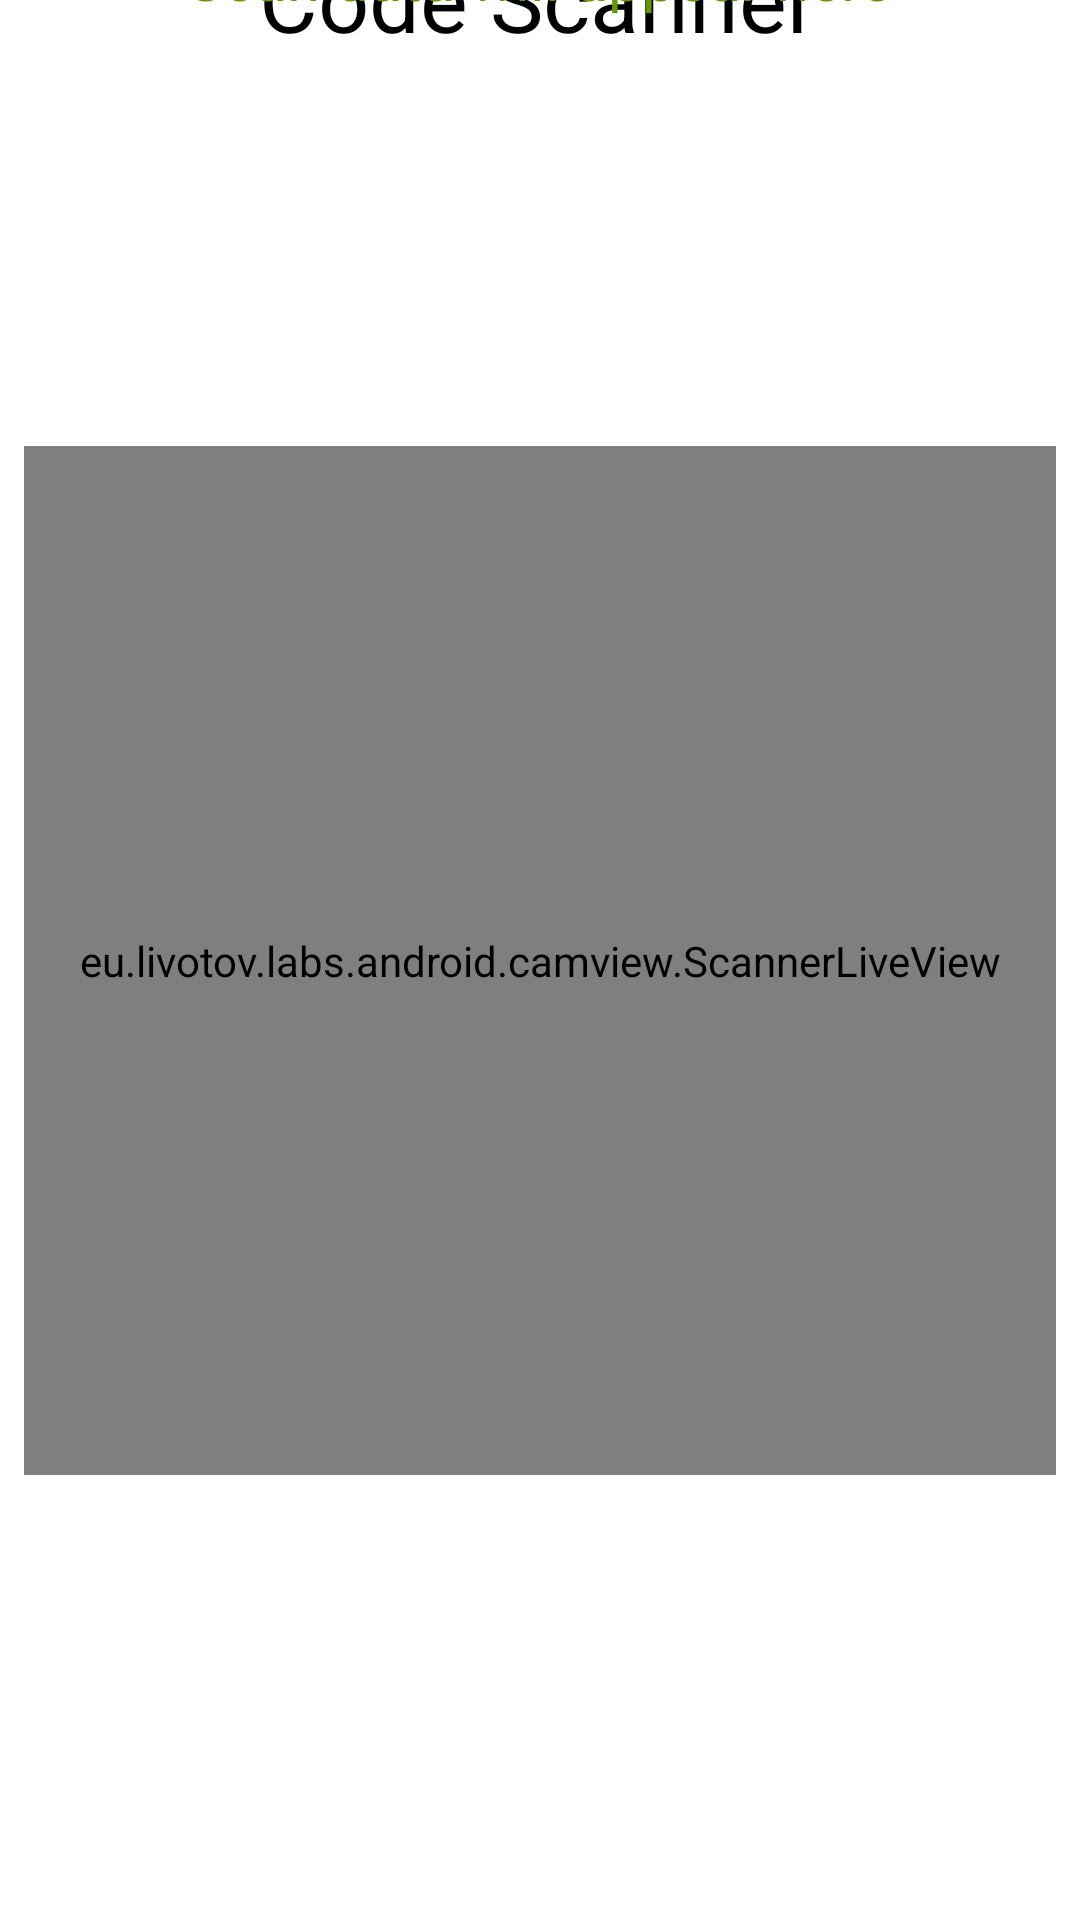

This screen was rendered from an Android layout file. Write that file and the resources it references.
<!-- AndroidManifest.xml: application theme Theme.Trackandtrace -->
<!-- res/layout/activity_scan_qrcode.xml -->
<?xml version="1.0" encoding="utf-8"?>
<androidx.constraintlayout.widget.ConstraintLayout xmlns:android="http://schemas.android.com/apk/res/android"
    xmlns:app="http://schemas.android.com/apk/res-auto"
    xmlns:tools="http://schemas.android.com/tools"
    android:layout_width="match_parent"
    android:layout_height="match_parent"
    tools:context=".ScanQrcode">


    <ImageView
        android:id="@+id/bg"
        android:layout_width="match_parent"
        android:layout_height="wrap_content"
        android:scaleType="centerCrop"
        android:src="@drawable/backg"
        app:layout_constraintBottom_toBottomOf="parent"
        app:layout_constraintLeft_toLeftOf="parent"
        app:layout_constraintRight_toRightOf="parent"
        app:layout_constraintStart_toStartOf="parent"
        app:layout_constraintTop_toTopOf="parent"
        app:layout_constraintVertical_bias="0.0" />


    <TextView
        android:id="@+id/textView2"
        android:layout_width="wrap_content"
        android:layout_height="43dp"
        android:text="Code Scanner"
        android:textAlignment="center"
        android:textSize="30dp"
        android:textColor="@color/black"
        app:layout_constraintBottom_toBottomOf="@+id/bg"
        app:layout_constraintEnd_toEndOf="parent"
        app:layout_constraintHorizontal_bias="0.497"
        app:layout_constraintStart_toStartOf="parent"
        app:layout_constraintTop_toTopOf="parent"
        app:layout_constraintVertical_bias="0.138" />

    <eu.livotov.labs.android.camview.ScannerLiveView
        android:id="@+id/camview"
        android:layout_width="344dp"
        android:layout_height="343dp"
        app:layout_constraintBottom_toBottomOf="parent"
        app:layout_constraintEnd_toEndOf="parent"
        app:layout_constraintStart_toStartOf="parent"
        app:layout_constraintTop_toTopOf="@+id/bg" />

    <TextView
        android:id="@+id/scandata"
        android:layout_width="wrap_content"
        android:layout_height="43dp"
        android:text="Scan data will appear here"
        android:textAlignment="center"
        android:backgroundTint="@color/black"
        android:textColor="@android:color/holo_green_dark"
        android:textSize="20dp"
        app:layout_constraintBottom_toBottomOf="@+id/bg"
        app:layout_constraintEnd_toEndOf="parent"
        app:layout_constraintStart_toStartOf="parent"
        app:layout_constraintTop_toTopOf="parent"
        app:layout_constraintVertical_bias="0.859" />

</androidx.constraintlayout.widget.ConstraintLayout>
<!-- resources referenced by this layout -->
<resources>
  <style name="Theme.Trackandtrace" parent="Theme.MaterialComponents.DayNight.NoActionBar">
          
          <item name="colorPrimary">#4F4F4F</item>
          <item name="colorPrimaryVariant">#252525</item>
          <item name="colorOnPrimary">@color/white</item>
          
          <item name="colorSecondary">@color/teal_200</item>
          <item name="colorSecondaryVariant">@color/teal_700</item>
          <item name="colorOnSecondary">@color/black</item>
          
          <item name="android:statusBarColor" tools:targetApi="l">?attr/colorPrimaryVariant</item>
          
      </style>
  <!-- not gathered from this repository: default colours our renderer supplied (Android Studio template values) -->
  <color name="teal_200">#FF03DAC5</color>
  <color name="teal_700">#FF018786</color>
  <color name="black">#FF000000</color>
  <color name="white">#FFFFFFFF</color>
</resources>
